73-way image classification set "data" from GitHub (KyklyMachine/Coins-mint); label vocabulary: 1 chervonets 1923, 1 kopek 1924 to 1925, 1 kopek 1926 to 1935, 1 kopek 1935 to 1936, 1 kopek 1937 to 1946, 1 kopek 1948 to 1956, 1 kopek 1957, 1 kopek 1958, 1 kopek 1961 to 1991, 1 poltinnik 1924 to 1927, 1 ruble 1921 to 1922, 1 ruble 1924, 1 ruble 1958, 1 ruble 1961, 1 ruble 1964 to 1991, 1 ruble 1991, 10 kopeks 1921 to 1923, 10 kopeks 1924 to 1931, 10 kopeks 1931 to 1934, 10 kopeks 1935 to 1936, 10 kopeks 1937 to 1946, 10 kopeks 1948 to 1956, 10 kopeks 1957, 10 kopeks 1958, 10 kopeks 1961 to 1991, 10 rubles 1991 to 1992, 15 kopeks 1921 to 1923, 15 kopeks 1924 to 1931, 15 kopeks 1931 to 1934, 15 kopeks 1935 to 1936, 15 kopeks 1937 to 1946, 15 kopeks 1948 to 1956, 15 kopeks 1957, 15 kopeks 1958, 15 kopeks 1961 to 1991, 2 kopeks 1924 to 1925, 2 kopeks 1926 to 1935, 2 kopeks 1935 to 1936, 2 kopeks 1937 to 1946, 2 kopeks 1948 to 1956, 2 kopeks 1957, 2 kopeks 1958, 2 kopeks 1961 to 1991, 20 kopeks 1921 to 1923, 20 kopeks 1924 to 1931, 20 kopeks 1931 to 1934, 20 kopeks 1935 to 1936, 20 kopeks 1937 to 1946, 20 kopeks 1948 to 1956, 20 kopeks 1957, 20 kopeks 1961 to 1991, 3 kopeks 1924, 3 kopeks 1926 to 1935, 3 kopeks 1935 to 1936, 3 kopeks 1937 to 1946, 3 kopeks 1948 to 1956, 3 kopeks 1957, 3 kopeks 1958, 3 kopeks 1961 to 1991, 5 kopeks 1924, 5 kopeks 1926 to 1935, 5 kopeks 1935 to 1936, 5 kopeks 1937 to 1946, 5 kopeks 1948 to 1956, 5 kopeks 1957, 5 kopeks 1958, 5 kopeks 1961 to 1991, 5 rubles 1991, 50 kopeks 1921 to 1922, 50 kopeks 1961, 50 kopeks 1964 to 1991, 50 kopeks 1991, half kopek 1925 to 1928.

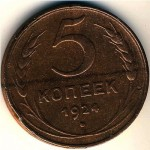
Label: 5 kopeks 1924

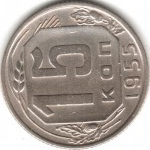
Label: 15 kopeks 1948 to 1956

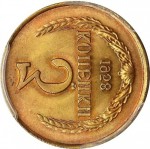
Label: 3 kopeks 1958

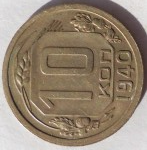
Label: 10 kopeks 1937 to 1946

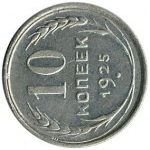
Label: 10 kopeks 1924 to 1931

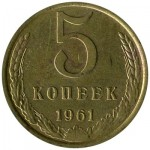
Label: 5 kopeks 1961 to 1991
